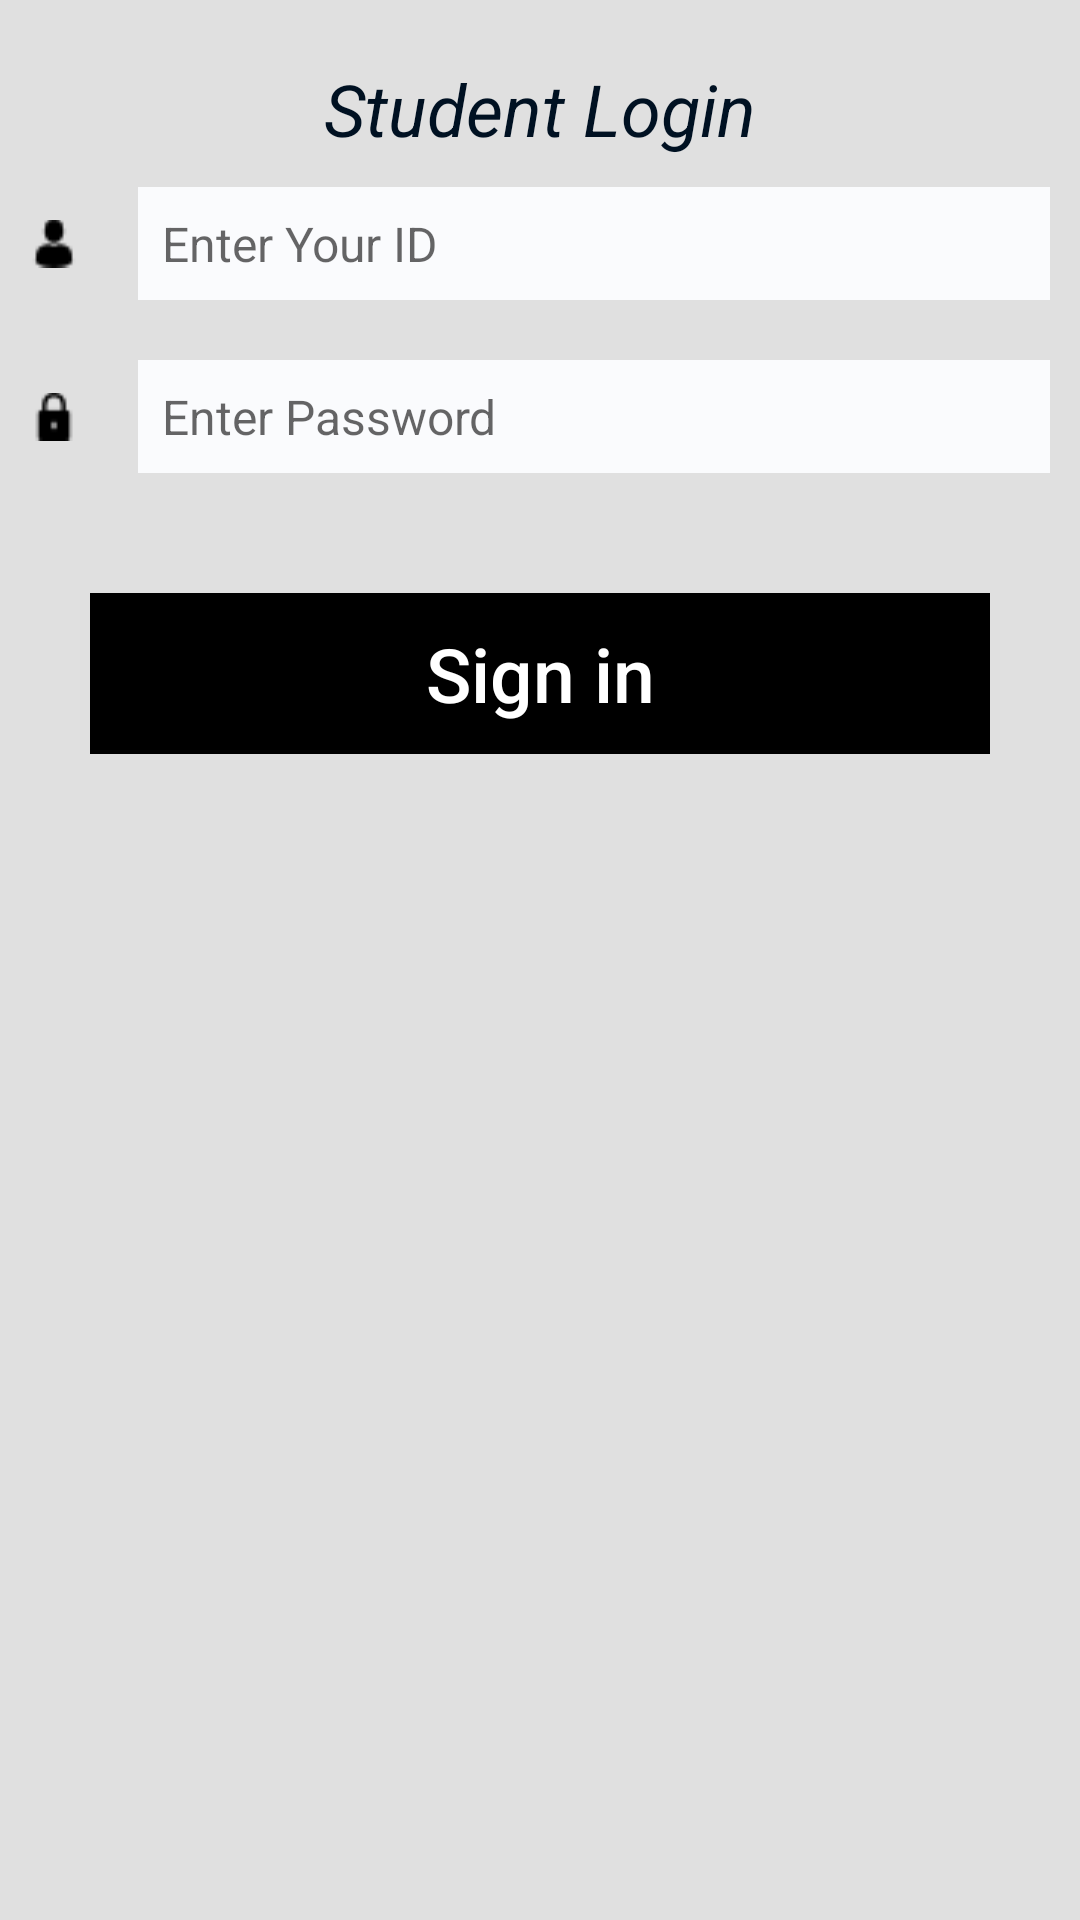

Layout XML and referenced resources for this Android screen:
<!-- AndroidManifest.xml: application theme AppTheme -->
<!-- res/layout/activity_student_login.xml -->
<?xml version="1.0" encoding="utf-8"?>
<ScrollView xmlns:android="http://schemas.android.com/apk/res/android"
    android:layout_width="match_parent"
    android:layout_height="match_parent"
    android:fillViewport="true">

    <LinearLayout xmlns:android="http://schemas.android.com/apk/res/android"
        xmlns:tools="http://schemas.android.com/tools"
        android:id="@+id/activity_user_login"
        android:layout_width="match_parent"
        android:layout_height="match_parent"
        android:background="#E0E0E0"
        android:fillViewport="true"
        android:orientation="vertical"
        tools:context="com.example.ahmedhassan.smartcollege.StudentLogin">

        <LinearLayout
            android:layout_width="match_parent"
            android:layout_height="wrap_content"
            android:layout_margin="10dp"
            android:orientation="vertical">

            <ImageView
                android:layout_width="match_parent"
                android:layout_height="match_parent"
                android:gravity="center"
                android:src="@drawable/prof" />
        </LinearLayout>

        <LinearLayout
            android:layout_width="match_parent"
            android:layout_height="wrap_content"
            android:layout_margin="0dp"
            android:orientation="vertical">

            <TextView
                android:id="@+id/textView"
                android:layout_width="wrap_content"
                android:layout_height="match_parent"
                android:layout_gravity="center"
                android:text="Student Login"
                android:textColor="#012"
                android:textSize="24sp"
                android:textStyle="italic" />

        </LinearLayout>

        <LinearLayout
            android:layout_width="match_parent"
            android:layout_height="wrap_content"
            android:layout_margin="10dp"
            android:orientation="horizontal">

            <ImageView
                android:id="@+id/userImageView"
                android:layout_width="wrap_content"
                android:layout_height="match_parent"
                android:layout_marginRight="20dp"
                android:src="@drawable/user_id" />

            <EditText
                android:id="@+id/userEditText"
                android:layout_width="match_parent"
                android:layout_height="wrap_content"
                android:layout_gravity="center"
                android:background="#fafbfd"
                android:hint="Enter Your ID"
                android:inputType="number"
                android:padding="8dp"
                android:textSize="16sp" />

        </LinearLayout>
        
        
        <LinearLayout
            android:layout_width="match_parent"
            android:layout_height="wrap_content"
            android:layout_margin="10dp"
            android:orientation="horizontal">
            
            <ImageView
                android:id="@+id/passwordImageView"
                android:layout_width="wrap_content"
                android:layout_height="match_parent"
                android:layout_marginRight="20dp"
                android:src="@drawable/password" />

            <EditText
                android:id="@+id/passwordEditText"
                android:layout_width="match_parent"
                android:layout_height="wrap_content"
                android:layout_gravity="center"
                android:background="#fafbfd"
                android:hint="Enter Password"
                android:inputType="textPassword"
                android:padding="8dp"
                android:textSize="16sp" />

        </LinearLayout>
        


        <LinearLayout
            android:layout_width="match_parent"
            android:layout_height="wrap_content"
            android:layout_margin="30dp"
            android:gravity="center">

            <Button
                android:id="@+id/buttonstudentLogin"
                android:layout_width="match_parent"
                android:layout_height="wrap_content"
                android:background="#000"
                android:paddingBottom="10dp"
                android:paddingLeft="10dp"
                android:paddingRight="10dp"
                android:paddingTop="10dp"
                android:text="Sign in"
                android:textAllCaps="false"
                android:textColor="#fff"
                android:textSize="25sp"

                android:textStyle="normal" />
        </LinearLayout>
    </LinearLayout>
</ScrollView>
<!-- resources referenced by this layout -->
<resources>
  <!-- drawable password: png bitmap (drawable, 466 bytes) -->
  <!-- drawable user_id: png bitmap (drawable, 486 bytes) -->
  <style name="AppTheme" parent="Theme.AppCompat.Light.DarkActionBar">
          
          <item name="colorPrimary">@color/colorPrimary</item>
          <item name="colorPrimaryDark">@color/colorPrimaryDark</item>
          <item name="colorAccent">@color/colorAccent</item>
      </style>
  <color name="colorPrimary">#212121</color>
  <color name="colorPrimaryDark">#000</color>
  <color name="colorAccent">#FF4081</color>
</resources>
